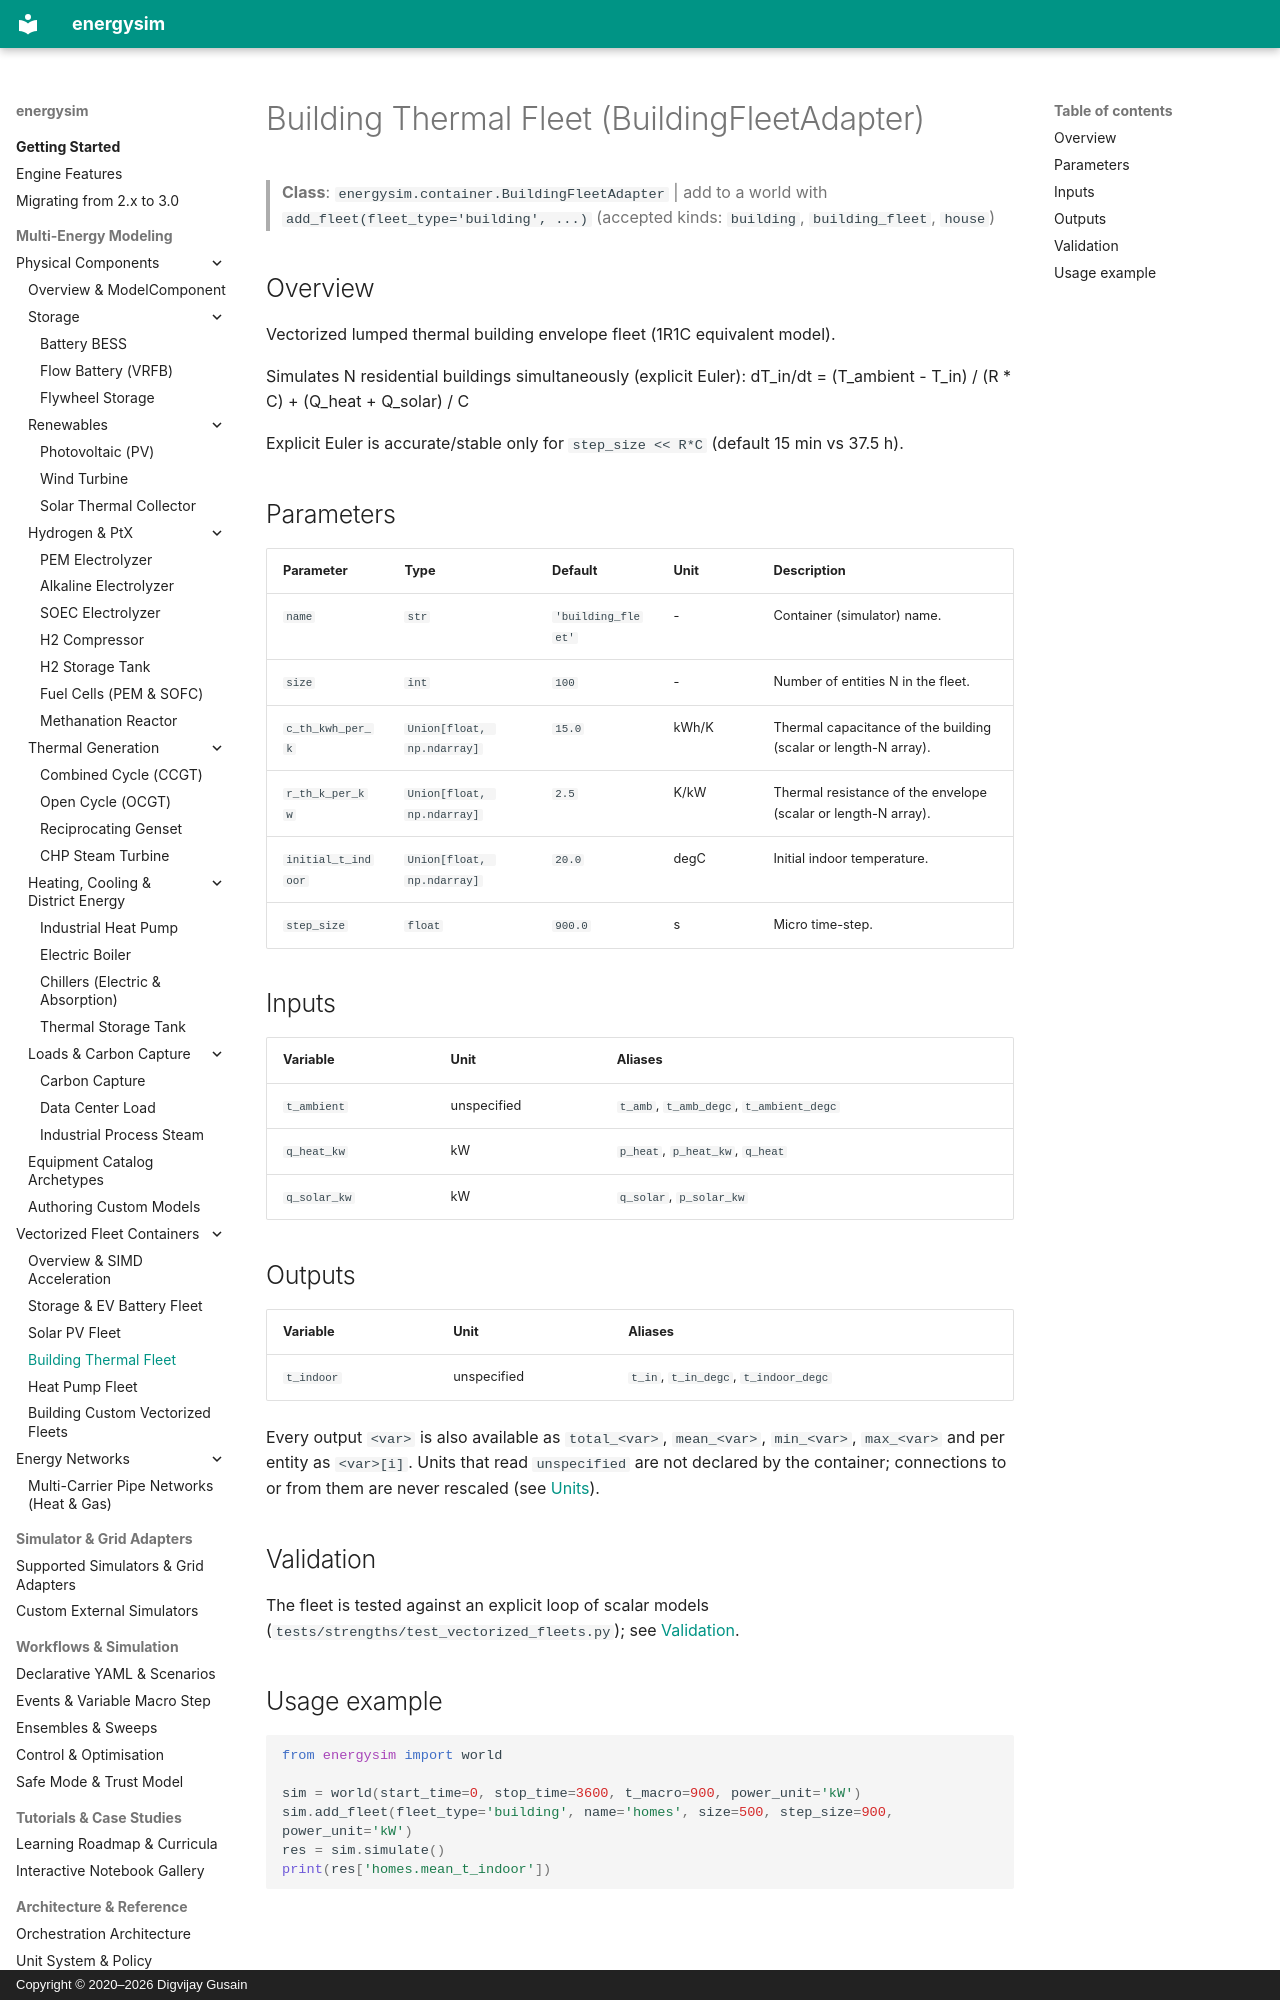

repository: dgusain1/energysim · page: containers/building_fleet/index.html · generator: mkdocs · copyright: Copyright © 2020–2026 Digvijay Gusain

<!-- Generated by scripts/generate_reference_docs.py. Do not edit by hand. -->

# Building Thermal Fleet (BuildingFleetAdapter)

> **Class**: `energysim.container.BuildingFleetAdapter` | add to a world with `add_fleet(fleet_type='building', ...)` (accepted kinds: `building`, `building_fleet`, `house`)

## Overview

Vectorized lumped thermal building envelope fleet (1R1C equivalent model).

Simulates N residential buildings simultaneously (explicit Euler):
  dT_in/dt = (T_ambient - T_in) / (R * C) + (Q_heat + Q_solar) / C

Explicit Euler is accurate/stable only for ``step_size << R*C`` (default 15 min vs 37.5 h).

## Parameters

| Parameter | Type | Default | Unit | Description |
|---|---|---|---|---|
| `name` | `str` | `'building_fleet'` | - | Container (simulator) name. |
| `size` | `int` | `100` | - | Number of entities N in the fleet. |
| `c_th_kwh_per_k` | `Union[float, np.ndarray]` | `15.0` | kWh/K | Thermal capacitance of the building (scalar or length-N array). |
| `r_th_k_per_kw` | `Union[float, np.ndarray]` | `2.5` | K/kW | Thermal resistance of the envelope (scalar or length-N array). |
| `initial_t_indoor` | `Union[float, np.ndarray]` | `20.0` | degC | Initial indoor temperature. |
| `step_size` | `float` | `900.0` | s | Micro time-step. |

## Inputs

| Variable | Unit | Aliases |
|---|---|---|
| `t_ambient` | unspecified | `t_amb`, `t_amb_degc`, `t_ambient_degc` |
| `q_heat_kw` | kW | `p_heat`, `p_heat_kw`, `q_heat` |
| `q_solar_kw` | kW | `q_solar`, `p_solar_kw` |

## Outputs

| Variable | Unit | Aliases |
|---|---|---|
| `t_indoor` | unspecified | `t_in`, `t_in_degc`, `t_indoor_degc` |

Every output `<var>` is also available as `total_<var>`, `mean_<var>`, `min_<var>`, `max_<var>` and per entity as `<var>[i]`. Units that read `unspecified` are not declared by the container; connections to or from them are never rescaled (see [Units](../units.md)).

## Validation

The fleet is tested against an explicit loop of scalar models (`tests/strengths/test_vectorized_fleets.py`); see [Validation](../validation.md).
